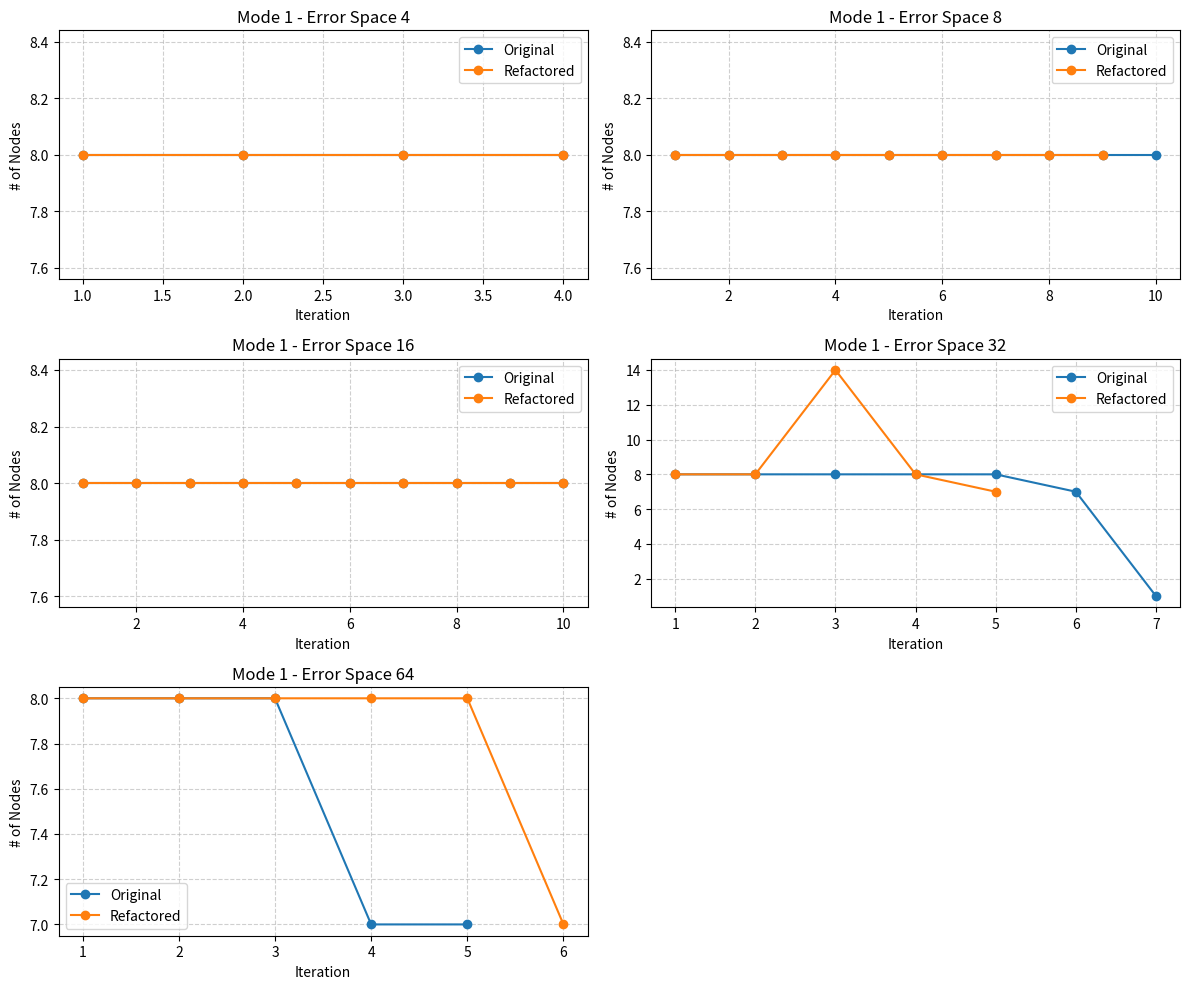

Here is the Python script that generated this plot: (Note: this script raises an exception after producing the figure.)
import matplotlib.pyplot as plt
import os

def plot_extraction_results(mode_name, data):
    fig, axes = plt.subplots(3, 2, figsize=(12, 10))
    axes = axes.flatten()

    for i, (err_name, runs) in enumerate(data.items()):
        ax = axes[i]
        for version, nodes in runs.items():
            iterations = range(1, len(nodes) + 1)
            ax.plot(iterations, nodes, marker='o', linestyle='-', label=version)
        
        ax.set_title(f"{mode_name} - {err_name}")
        ax.set_xlabel("Iteration")
        ax.set_ylabel("# of Nodes")
        ax.grid(True, linestyle='--', alpha=0.6)
        ax.legend()

    if len(data) < len(axes):
        fig.delaxes(axes[-1])

    plt.tight_layout()
    script_dir = os.path.dirname(os.path.abspath(__file__))
    filename = os.path.join(script_dir, f"extraction_comparison_{mode_name.lower().replace(' ', '_')}.png")
    plt.savefig(filename, dpi=300)
    plt.show()
    print(f"Plot saved successfully as {filename}!")

mode_1_data = {
    "Error Space 4": {
        "Original": [8, 8, 8, 8],
        "Refactored": [8, 8, 8, 8]
    },
    "Error Space 8": {
        "Original": [8, 8, 8, 8, 8, 8, 8, 8, 8, 8],
        "Refactored": [8, 8, 8, 8, 8, 8, 8, 8, 8] 
    },
    "Error Space 16": {
        "Original": [8, 8, 8, 8, 8, 8, 8, 8, 8, 8],
        "Refactored": [8, 8, 8, 8, 8, 8, 8, 8, 8, 8]
    },
    "Error Space 32": {
        "Original": [8, 8, 8, 8, 8, 7, 1],
        "Refactored": [8, 8, 14, 8, 7]
    },
    "Error Space 64": {
        "Original": [8, 8, 8, 7, 7],
        "Refactored": [8, 8, 8, 8, 8, 7]
    }
}

mode_2_data = {
    "Error Space 4": {
        "Original": [4, 1, 1, 1, 1, 1, 1, 1, 1, 1, 1],
        "Refactored": [4, 1, 1, 1, 1, 1, 1, 1]
    },
    "Error Space 8": {
        "Original": [4, 1, 1, 1, 1, 1, 1, 1, 1, 1, 1, 1, 1, 1, 3, 4, 4],
        "Refactored": [4, 1, 1, 1, 1, 1, 1, 1, 1, 1, 1, 4, 1, 3] 
    },
    "Error Space 16": {
        "Original": [4, 2, 1, 1, 1, 1, 1, 1, 4, 4, 4, 8, 4, 4, 4, 1, 1, 1],
        "Refactored": [4, 2, 1, 1, 1, 3, 4, 4, 4, 4, 3, 3, 3, 2, 4, 2]
    },
    "Error Space 32": {
        "Original": [4, 1, 1, 4, 2, 4, 3, 4, 3, 1],
        "Refactored": [4, 1, 1, 4, 2, 4, 3, 3, 1, 4, 2, 4]
    },
    "Error Space 64": {
        "Original": [4, 1, 3, 4, 4, 4, 1, 1],
        "Refactored": [4, 1, 3, 4, 4, 4, 4, 1]
    }
}



plot_extraction_results("Mode 1", mode_1_data)
plot_extraction_results("Mode 2", mode_2_data)
